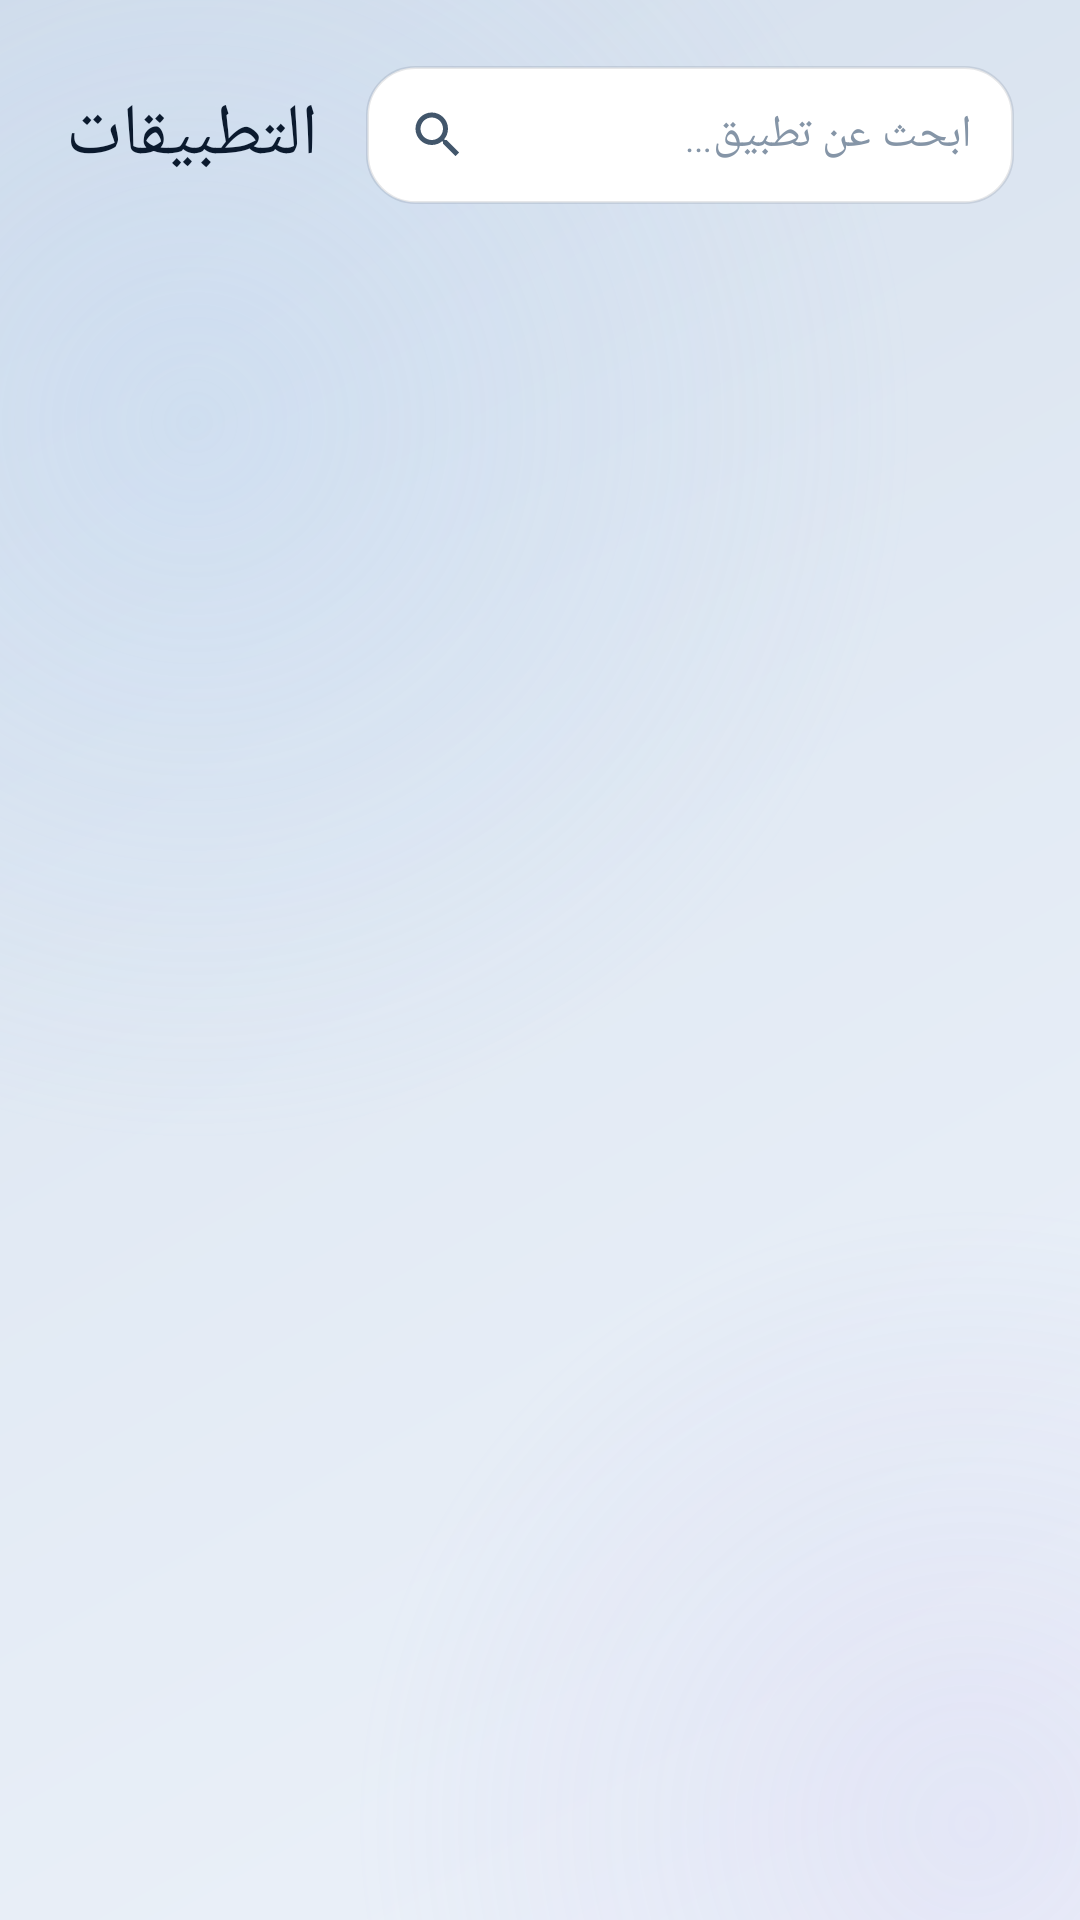

Here is an Android app screen rendered from its layout file. Give the layout XML and the strings, colors and styles it references.
<!-- AndroidManifest.xml: application theme Theme.ZarwaLauncher -->
<!-- res/layout/fragment_apps.xml -->
<?xml version="1.0" encoding="utf-8"?>
<androidx.constraintlayout.widget.ConstraintLayout
    xmlns:android="http://schemas.android.com/apk/res/android"
    xmlns:app="http://schemas.android.com/apk/res-auto"
    xmlns:tools="http://schemas.android.com/tools"
    android:layout_width="match_parent"
    android:layout_height="match_parent"
    android:padding="22dp">

    <TextView
        android:id="@+id/title"
        android:layout_width="wrap_content"
        android:layout_height="wrap_content"
        android:fontFamily="sans-serif-light"
        android:text="@string/all_apps"
        android:textColor="@color/text_primary"
        android:textSize="24sp"
        app:layout_constraintStart_toStartOf="parent"
        app:layout_constraintTop_toTopOf="parent"
        app:layout_constraintBottom_toBottomOf="@id/searchBox" />

    <LinearLayout
        android:id="@+id/searchBox"
        android:layout_width="0dp"
        android:layout_height="46dp"
        android:layout_marginStart="16dp"
        android:background="@drawable/search_bg"
        android:gravity="center_vertical"
        android:orientation="horizontal"
        android:paddingHorizontal="14dp"
        app:layout_constraintEnd_toEndOf="parent"
        app:layout_constraintStart_toEndOf="@id/title"
        app:layout_constraintTop_toTopOf="parent">

        <ImageView
            android:layout_width="20dp"
            android:layout_height="20dp"
            android:contentDescription="search"
            android:src="@drawable/ic_search" />

        <EditText
            android:id="@+id/editSearch"
            android:layout_width="match_parent"
            android:layout_height="match_parent"
            android:layout_marginStart="10dp"
            android:background="@null"
            android:hint="@string/search_apps"
            android:imeOptions="actionSearch"
            android:inputType="text"
            android:maxLines="1"
            android:textColor="@color/text_primary"
            android:textColorHint="@color/text_muted"
            android:textSize="15sp"
            tools:ignore="Autofill" />
    </LinearLayout>

    <androidx.recyclerview.widget.RecyclerView
        android:id="@+id/gridApps"
        android:layout_width="match_parent"
        android:layout_height="0dp"
        android:layout_marginTop="18dp"
        android:clipToPadding="false"
        app:layout_constraintBottom_toBottomOf="parent"
        app:layout_constraintTop_toBottomOf="@id/searchBox"
        tools:itemCount="15"
        tools:listitem="@layout/item_app" />

</androidx.constraintlayout.widget.ConstraintLayout>
<!-- res/layout/item_app.xml (included above) -->
<?xml version="1.0" encoding="utf-8"?>
<LinearLayout xmlns:android="http://schemas.android.com/apk/res/android"
    android:layout_width="match_parent"
    android:layout_height="wrap_content"
    android:layout_margin="6dp"
    android:background="@drawable/tile_bg"
    android:foreground="@drawable/tile_focus"
    android:clickable="true"
    android:focusable="true"
    android:gravity="center"
    android:orientation="vertical"
    android:paddingVertical="16dp">

    <ImageView
        android:id="@+id/appIcon"
        android:layout_width="54dp"
        android:layout_height="54dp"
        android:contentDescription="app icon" />

    <TextView
        android:id="@+id/appLabel"
        android:layout_width="match_parent"
        android:layout_height="wrap_content"
        android:layout_marginTop="8dp"
        android:ellipsize="end"
        android:gravity="center"
        android:maxLines="1"
        android:paddingHorizontal="4dp"
        android:text="App"
        android:textColor="@color/text_primary"
        android:textSize="13sp" />

</LinearLayout>
<!-- resources referenced by this layout -->
<resources>
  <color name="text_muted">#8595A7</color>
  <color name="text_primary">#0B1A2E</color>
  <!-- drawable ic_search (drawable) -->
  <vector xmlns:android="http://schemas.android.com/apk/res/android"
      android:width="24dp" android:height="24dp"
      android:viewportWidth="24" android:viewportHeight="24"
      android:tint="@color/text_secondary">
      <path android:fillColor="#FFFFFF"
          android:pathData="M15.5,14h-0.79l-0.28,-0.27C15.41,12.59 16,11.11 16,9.5 16,5.91 13.09,3 9.5,3S3,5.91 3,9.5 5.91,16 9.5,16c1.61,0 3.09,-0.59 4.23,-1.57l0.27,0.28v0.79l5,4.99L20.49,19l-4.99,-5zM9.5,14C7.01,14 5,11.99 5,9.5S7.01,5 9.5,5 14,7.01 14,9.5 11.99,14 9.5,14z" />
  </vector>
  <!-- drawable search_bg (drawable) -->
  <?xml version="1.0" encoding="utf-8"?>
  <shape xmlns:android="http://schemas.android.com/apk/res/android" android:shape="rectangle">
      <corners android:radius="16dp" />
      <solid android:color="@color/chip_fill" />
      <stroke android:width="1dp" android:color="@color/stroke" />
  </shape>
  <!-- drawable tile_bg (drawable) -->
  <?xml version="1.0" encoding="utf-8"?>
  <ripple xmlns:android="http://schemas.android.com/apk/res/android"
      android:color="@color/tile_press">
      <item>
          <shape android:shape="rectangle">
              <corners android:radius="22dp" />
              <gradient
                  android:angle="135"
                  android:startColor="@color/tile_fill_a"
                  android:endColor="@color/tile_fill_b"
                  android:type="linear" />
              <stroke android:width="1dp" android:color="@color/stroke" />
          </shape>
      </item>
  </ripple>
  <!-- drawable tile_focus (drawable) -->
  <?xml version="1.0" encoding="utf-8"?>
  <selector xmlns:android="http://schemas.android.com/apk/res/android">
      <item android:state_focused="true">
          <shape android:shape="rectangle">
              <corners android:radius="22dp" />
              <stroke android:width="2dp" android:color="?attr/accent" />
              <solid android:color="?attr/accentSoft" />
          </shape>
      </item>
      <item>
          <shape android:shape="rectangle">
              <corners android:radius="22dp" />
              <solid android:color="@android:color/transparent" />
          </shape>
      </item>
  </selector>
  <string name="all_apps">التطبيقات</string>
  <string name="search_apps">ابحث عن تطبيق…</string>
  <style name="Theme.ZarwaLauncher" parent="Theme.Material3.DayNight.NoActionBar">
          <item name="android:windowBackground">@drawable/bg_gradient</item>
          <item name="colorPrimary">@color/accent</item>
          <item name="colorOnPrimary">@color/white</item>
          <item name="android:colorBackground">@color/bg_bottom</item>
          <item name="android:statusBarColor">@android:color/transparent</item>
          <item name="android:navigationBarColor">@android:color/transparent</item>
          <item name="android:fontFamily">sans-serif-light</item>
          
          <item name="accent">#4FC3F7</item>
          <item name="accentDark">#2E8BD6</item>
          <item name="accentSoft">#2A4FC3F7</item>
      </style>
  <color name="text_secondary">#42566B</color>
  <color name="chip_fill">#FFFFFFFF</color>
  <color name="stroke">#1A0B1A2E</color>
  <color name="tile_press">#14000000</color>
  <color name="tile_fill_a">#FFFFFFFF</color>
  <color name="tile_fill_b">#F2F6FB</color>
  <color name="accent">#1E88D6</color>
  <color name="white">#FFFFFFFF</color>
  <color name="bg_bottom">#D3DEEC</color>
  <color name="bg_top">#EDF2FA</color>
  <color name="bg_mid">#E2EAF4</color>
  <color name="glow">#3AAFD0F5</color>
  <color name="glow2">#26B7A9EA</color>
</resources>
